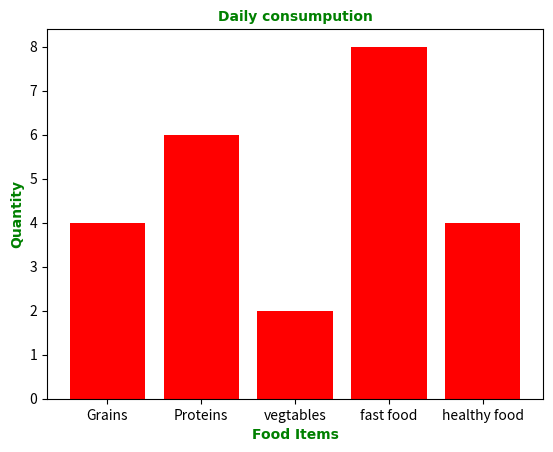

The matplotlib source for this figure:
# Create and style a categorical bar chart using Matplotlib
import matplotlib.pyplot as plt
import numpy as np

categories = np.array(['Grains', 'Proteins', 'vegtables', 'fast food', 'healthy food'])

values = np.array([4, 6, 2, 8, 4])

plt.title('Daily consumpution', fontsize=10,
          fontweight='bold',
          family='Arial',
          color='green')
plt.xlabel('Food Items', fontsize=10,
           family='Arial',
           fontweight='bold',
           color='green')

plt.ylabel('Quantity', fontsize=10,
           family='Arial',
           fontweight='bold',
           color='green')

plt.bar(categories, values, color='red')
# plt.barh(categories, values, color='red') # For Horizontal Bar Graph

plt.show()
